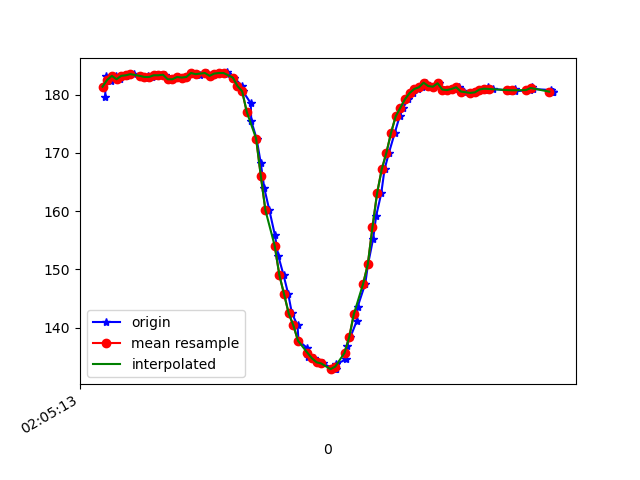

Data behind this chart, as committed beside it:
1618193113151, 888776146665020, 179.58984, -231.54297, -83.30078
1618193113155, 888776164947281, 183.1, -232.5, -84.08
1618193113167, 888776184206224, 182.7, -233, -83.2
1618193113177, 888776203312560, 182.3, -233.2, -84.47
1618193113198, 888776222388375, 183.2, -232.6, -83.98
1618193113217, 888776241403147, 182.6, -232.7, -84.38
1618193113239, 888776260509484, 183.2, -231.7, -83.59
1618193113254, 888776279524256, 183.3, -231.5, -83.59
1618193113276, 888776298569549, 183.5, -231.8, -83.4
1618193113301, 888776317889535, 183.2, -231.9, -83.59
1618193113327, 888776336843265, 182.9, -232.2, -83.98
1618193113335, 888776356102207, 183.1, -231.9, -83.59
1618193113351, 888776375208543, 183, -231.3, -83.59
1618193113371, 888776394345401, 183.3, -231.2, -83.98
1618193113391, 888776413390695, 183.3, -231.6, -83.69
1618193113410, 888776432466510, 183.4, -231.3, -83.89
1618193113427, 888776451603367, 182.6, -231.8, -83.98
1618193113444, 888776470618139, 182.6, -231.2, -83.2
1618193113465, 888776489632912, 183, -231.7, -83.3
1618193113485, 888776508800291, 182.9, -231.6, -83.4
1618193113503, 888776527784542, 183, -232, -83.2
1618193113522, 888776546829835, 183.7, -231.8, -83.4
1618193113541, 888776565905650, 183.6, -231.5, -83.01
1618193113559, 888776584950944, 183.4, -231.7, -83.59
1618193113587, 888776603935195, 183.7, -231.5, -83.3
1618193113606, 888776623346744, 183.2, -231.5, -82.23
1618193113630, 888776642483601, 183.6, -232, -82.03
1618193113645, 888776661467852, 183.7, -231.5, -82.23
1618193113673, 888776680635231, 183.8, -231.8, -82.62
1618193113676, 888776699741568, 183.6, -230.5, -82.03
1618193113706, 888776718969989, 182.9, -230.8, -82.23
1618193113739, 888776738259453, 181.4, -231.2, -82.52
1618193113743, 888776757335268, 180.6, -231.8, -83.69
1618193113777, 888776776411083, 178.5, -232.3, -83.59
1618193113779, 888776795486898, 175.5, -233.1, -83.59
1618193113802, 888776814593234, 172.5, -234, -82.62
1618193113820, 888776833791134, 168.3, -234.7, -81.64
1618193113835, 888776852989034, 164, -235.4, -81.15
1618193113857, 888776872156413, 160.2, -237.7, -80.96
1618193113881, 888776891537441, 155.9, -240, -80.47
1618193113896, 888776910704820, 152.2, -241.5, -79.2
1618193113918, 888776929689071, 149, -243.3, -77.73
1618193113938, 888776948948014, 145.8, -244.4, -76.95
1618193113954, 888776968206956, 142.5, -245.6, -75.59
1618193113978, 888776987862676, 140.4, -247.4, -74.51
1618193113982, 888777006846927, 137.8, -249.4, -72.75
1618193114020, 888777026136391, 136.5, -250.3, -72.07
1618193114023, 888777045303770, 135, -251.4, -72.17
1618193114050, 888777064440627, 134.8, -251.5, -71.48
1618193114066, 888777083913219, 134.1, -251.7, -70.41
1618193114086, 888777103019556, 133.9, -252.3, -70.51
1618193114139, 888777138943130, 132.9, -252.1, -70.31
1618193114142, 888777145352604, 132.9, -252.1, -70.31
1618193114145, 888777161071076, 133.8, -250.1, -70.7
1618193114186, 888777180299497, 134.6, -249.6, -71.39
1618193114189, 888777199497397, 136.8, -248.8, -72.75
1618193114205, 888777218634255, 138.4, -247.4, -73.63
1618193114232, 888777238473102, 141.1, -245.2, -75.0
1618193114236, 888777257640481, 143.6, -244.2, -76.66
1618193114269, 888777277021509, 147.6, -242.4, -77.73
1618193114281, 888777296188888, 150.9, -240.4, -78.81
... 41 more rows
